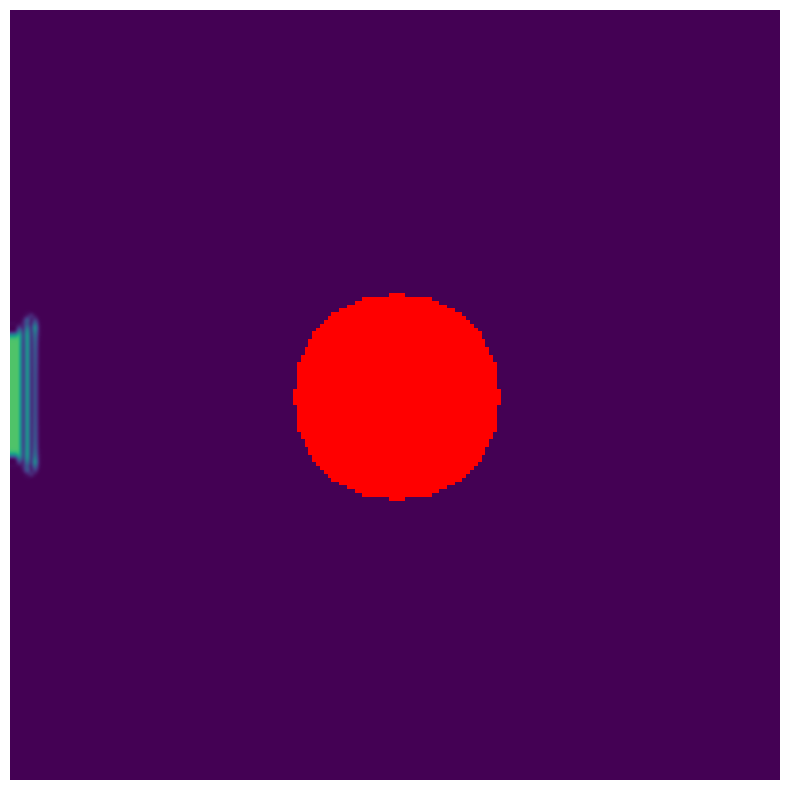

This figure's Python source: (Note: this script raises an exception after producing the figure.)
import numpy as np
import matplotlib.pyplot as plt
from matplotlib.animation import FuncAnimation, FFMpegWriter
import matplotlib.colors as colors

def set_bnd(b, x, s):
    # Set boundary conditions for solid walls
    x[s == 1] = 0  # Set values inside solid objects to 0
    # Set boundary conditions for edges
    if b == 1:  # x-component of velocity
        x[0, :] = -x[1, :]
        x[-1, :] = -x[-2, :]
    elif b == 2:  # y-component of velocity
        x[:, 0] = -x[:, 1]
        x[:, -1] = -x[:, -2]
    else:  # scalar (density)
        x[0, :] = x[1, :]
        x[-1, :] = x[-2, :]
        x[:, 0] = x[:, 1]
        x[:, -1] = x[:, -2]
    # Set corners
    x[0, 0] = 0.5 * (x[1, 0] + x[0, 1])
    x[0, -1] = 0.5 * (x[1, -1] + x[0, -2])
    x[-1, 0] = 0.5 * (x[-2, 0] + x[-1, 1])
    x[-1, -1] = 0.5 * (x[-2, -1] + x[-1, -2])

def lin_solve(b, x, x0, a, c, s):
    for _ in range(20):
        x[1:-1, 1:-1] = np.where(s[1:-1, 1:-1] == 0,
                                 (x0[1:-1, 1:-1] + a * (x[:-2, 1:-1] + x[2:, 1:-1] + x[1:-1, :-2] + x[1:-1, 2:])) / c,
                                 x[1:-1, 1:-1])
        set_bnd(b, x, s)

def diffuse(b, x, x0, diff, dt, s):
    a = dt * diff * N * N
    lin_solve(b, x, x0, a, 1 + 4 * a, s)

# Update the project function as suggested in the previous response
def project(u, v, p, div, s):
    h = 1.0 / N
    div[1:-1, 1:-1] = -0.5 * h * (u[2:, 1:-1] - u[:-2, 1:-1] + v[1:-1, 2:] - v[1:-1, :-2])
    p.fill(0)
    set_bnd(0, div, s)
    set_bnd(0, p, s)
    lin_solve(0, p, div, 1, 4, s)
    
    u[1:-1, 1:-1] -= 0.5 * (p[2:, 1:-1] - p[:-2, 1:-1]) / h
    v[1:-1, 1:-1] -= 0.5 * (p[1:-1, 2:] - p[1:-1, :-2]) / h
    
    # Zero out velocities pointing into solid cells
    u[1:-1, 1:-1] = np.where(s[1:-1, 1:-1] == 1, 0, u[1:-1, 1:-1])
    u[2:, 1:-1] = np.where(s[1:-1, 1:-1] == 1, 0, u[2:, 1:-1])
    v[1:-1, 1:-1] = np.where(s[1:-1, 1:-1] == 1, 0, v[1:-1, 1:-1])
    v[1:-1, 2:] = np.where(s[1:-1, 1:-1] == 1, 0, v[1:-1, 2:])
    
    set_bnd(1, u, s)
    set_bnd(2, v, s)

def advect(b, d, d0, u, v, dt, s):
    N = d.shape[0]
    dt0 = dt * N
    for i in range(1, N-1):
        for j in range(1, N-1):
            if s[i, j] == 1:
                continue
            
            x = i - dt0 * u[i, j]
            y = j - dt0 * v[i, j]
            
            if x < 0.5: x = 0.5
            if x > N + 0.5: x = N + 0.5
            i0, i1 = int(x), int(x) + 1
            
            if y < 0.5: y = 0.5
            if y > N + 0.5: y = N + 0.5
            j0, j1 = int(y), int(y) + 1
            
            s1 = x - i0
            s0 = 1 - s1
            t1 = y - j0
            t0 = 1 - t1
            
            if i0 < 1: i0 = 1
            if i1 > N - 1: i1 = N - 1
            if j0 < 1: j0 = 1
            if j1 > N - 1: j1 = N - 1
            
            d[i, j] = s0 * (t0 * d0[i0, j0] + t1 * d0[i0, j1]) + s1 * (t0 * d0[i1, j0] + t1 * d0[i1, j1])
    set_bnd(b, d, s)

def step(u, v, u0, v0, dens, dens0, s):
    diffuse(1, u0, u, visc, dt, s)
    diffuse(2, v0, v, visc, dt, s)
    project(u0, v0, u, v, s)
    advect(1, u, u0, u0, v0, dt, s)
    advect(2, v, v0, u0, v0, dt, s)
    project(u, v, u0, v0, s)
    diffuse(0, dens0, dens, diff, dt, s)
    advect(0, dens, dens0, u, v, dt, s)

# Set parameters
np.random.seed(42)
N = 200  # Increased grid size for better resolution
fps = 24
dt = 1.0 / fps
steps = fps*3
diff = 0.0001
visc = 0.00001

# Initialize variables
u = np.zeros((N, N))
v = np.zeros((N, N))
u_prev = np.zeros((N, N))
v_prev = np.zeros((N, N))
dens = np.zeros((N, N))
dens_prev = np.zeros((N, N))

# Create s-matrix (0 for fluid, 1 for solid)
s = np.zeros((N, N))

# Add solid walls
#s[0, :] = s[-1, :] = s[:, 0] = s[:, -1] = 1

# Add a circular obstacle in the center
center = N // 2
radius = N // 8
y, x = np.ogrid[:N, :N]
mask = (x - center)**2 + (y - center)**2 <= radius**2
s[mask] = 1

# Create the figure
fig, ax = plt.subplots(figsize=(8, 8), dpi=100)

# Create a custom colormap with red for obstacles
cmap = plt.get_cmap('viridis').copy()
cmap.set_bad(color='red')

# Use the custom colormap for the imshow
im = ax.imshow(dens, cmap=cmap, vmin=0, vmax=1, interpolation='bicubic')

# Show no boundaries
ax.set_xticks([])
ax.set_yticks([])
# Show no box
ax.spines['top'].set_visible(False)
ax.spines['right'].set_visible(False)
ax.spines['bottom'].set_visible(False)
ax.spines['left'].set_visible(False)
fig.tight_layout()

# Animation function
def update(frame):
    global u, v, dens
    
    # Add fluid from the left side
    dens[80:120, 1:3] += 0.4
    v[80:120, 1:3] += 2.  # Horizontal velocity to the right
    
    # Add some random perturbations
    #u += np.random.randn(N, N) * 0.05
    #v += np.random.randn(N, N) * 0.05

    # move to the right
    #v[:, :] += 0.2
    
    # Dissipate densities
    dens *= 0.95
    
    # Step forward in time
    step(u, v, u_prev, v_prev, dens, dens_prev, s)
    
    # Create a masked array where obstacles are masked
    masked_dens = np.ma.array(dens, mask=s)
    
    # Draw the image
    im.set_array(masked_dens)
    
    # Update
    print(f"Frame {frame}/{steps}. {np.round((frame/steps)*100,1)}% done.")
    return [im]

# Run and save the animation as an MP4 file
anim = FuncAnimation(fig, update, frames=steps, blit=True)
print("Rendering animation...")
writer = FFMpegWriter(fps=fps, bitrate=1800)
anim.save("fluid_simulation_ball_obstacle.mp4", writer=writer)
print("Finished rendering.")